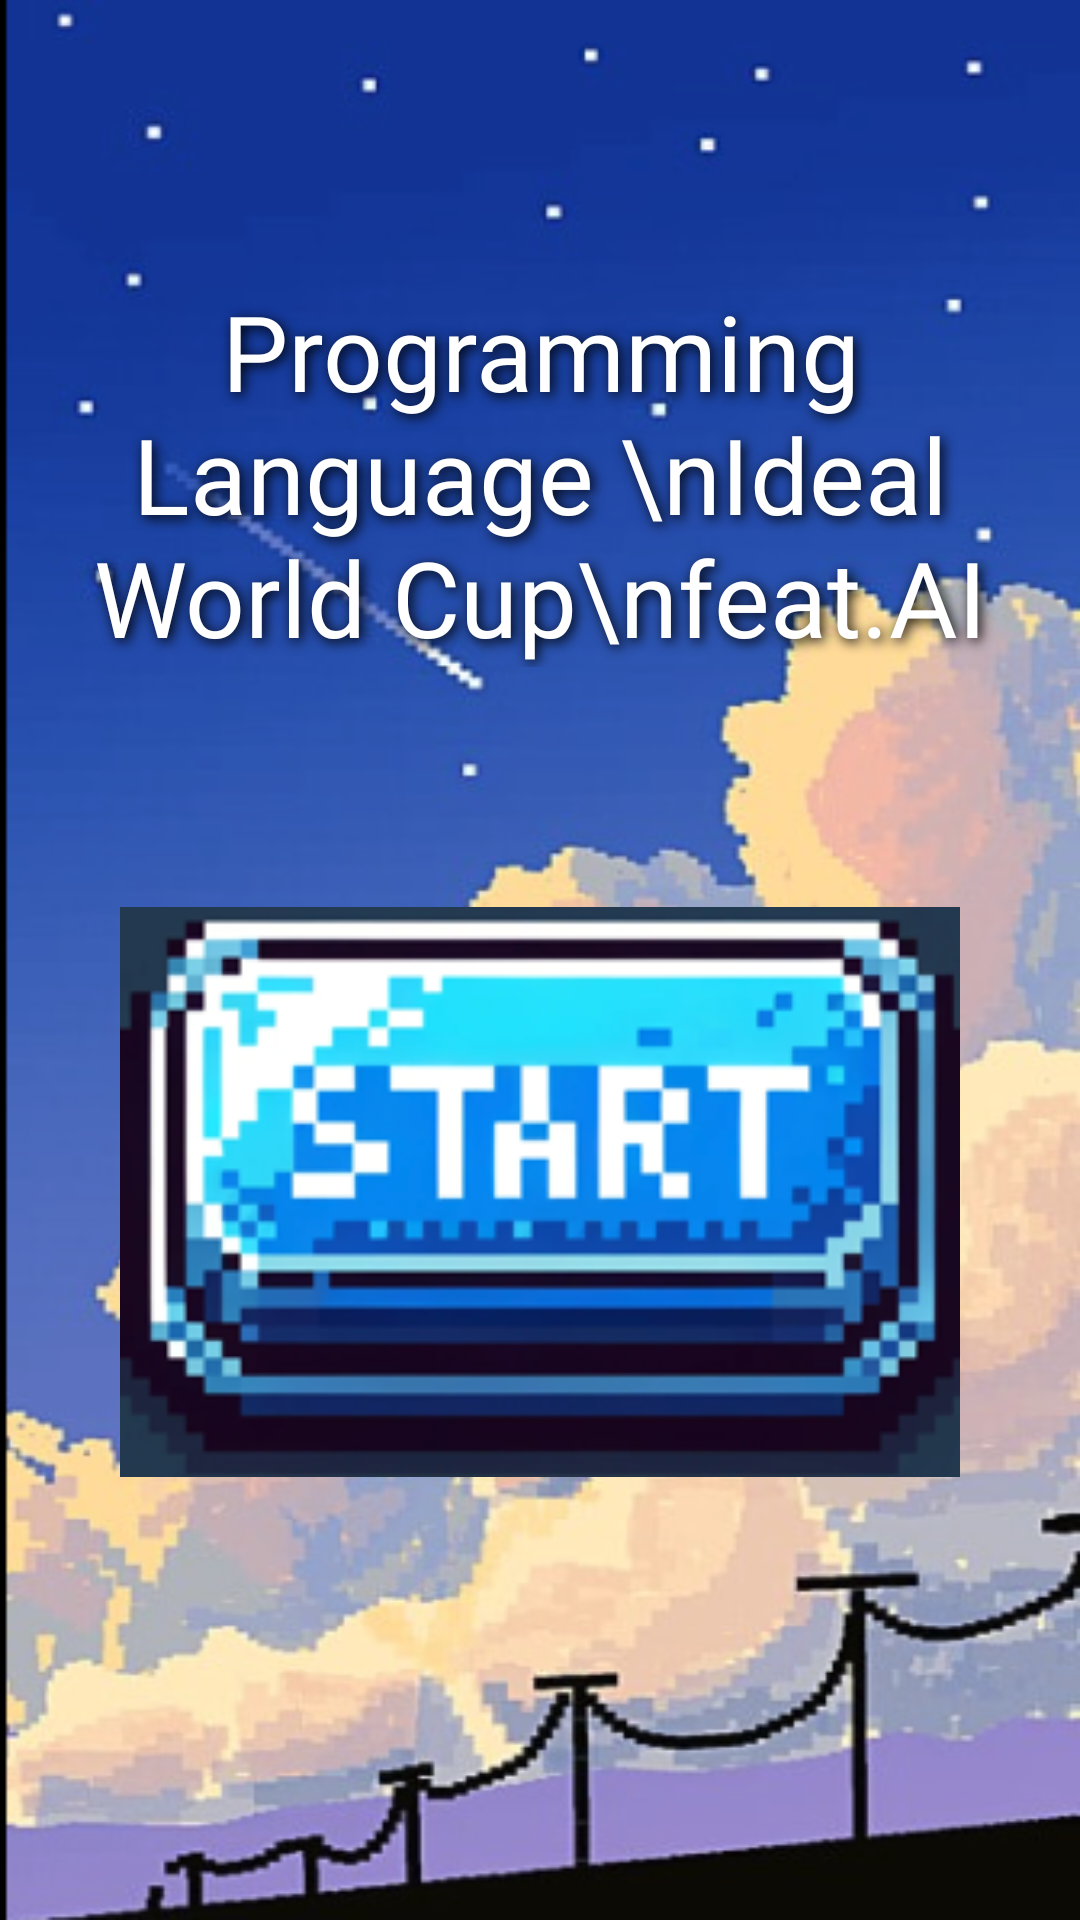

Write the Android layout XML for this screen, with the resource values it uses.
<!-- AndroidManifest.xml: application theme Theme.TabAndroid -->
<!-- res/layout/activity_start.xml -->
<LinearLayout xmlns:android="http://schemas.android.com/apk/res/android"
    android:layout_width="match_parent"
    android:layout_height="match_parent"
    android:orientation="vertical"
    android:gravity="center"
    android:padding="16dp"
    android:background="@drawable/background_worldcup">

    

    <TextView
        android:id="@+id/title"
        android:layout_width="wrap_content"
        android:layout_height="wrap_content"
        android:layout_marginTop="1dp"

        android:layout_marginBottom="80dp"
        android:fontFamily="@font/aclonica"
        android:gravity="center_horizontal"
        android:shadowColor="#000000"
        android:shadowDx="3"
        android:shadowDy="3"
        android:shadowRadius="10"
        android:text="Programming Language \nIdeal World Cup\nfeat.AI"
        android:textColor="#FFFFFF"
        android:textSize="35sp" />

    <FrameLayout
        android:id="@+id/startButtonFrame"
        android:layout_width="280dp"
        android:layout_height="190dp"
        android:layout_marginBottom="55dp"
        android:background="#CCCCCC"
        android:gravity="center">

        <ImageView
            android:id="@+id/startButton"
            android:layout_width="match_parent"
            android:layout_height="match_parent"
            android:scaleType="centerCrop"
            android:src="@drawable/start" />


    </FrameLayout>









</LinearLayout>
<!-- resources referenced by this layout -->
<resources>
  <!-- drawable background_worldcup: png bitmap (drawable, 286824 bytes) -->
  <!-- drawable start: png bitmap (drawable, 68886 bytes) -->
  <style name="Theme.TabAndroid" parent="Theme.MaterialComponents.DayNight.DarkActionBar">
          
          <item name="colorPrimary">@color/purple_500</item>
          <item name="colorPrimaryVariant">@color/purple_700</item>
          <item name="colorOnPrimary">@color/white</item>
          
          <item name="colorSecondary">@color/teal_200</item>
          <item name="colorSecondaryVariant">@color/teal_700</item>
          <item name="colorOnSecondary">@color/black</item>
          
          <item name="android:statusBarColor" tools:targetApi="l">?attr/colorPrimaryVariant</item>
          
      </style>
  <!-- not gathered from this repository: default colours our renderer supplied (Android Studio template values) -->
  <color name="purple_500">#FF6200EE</color>
  <color name="purple_700">#FF3700B3</color>
  <color name="teal_200">#FF03DAC5</color>
  <color name="teal_700">#FF018786</color>
  <color name="black">#FF000000</color>
  <color name="white">#FFFFFFFF</color>
</resources>
